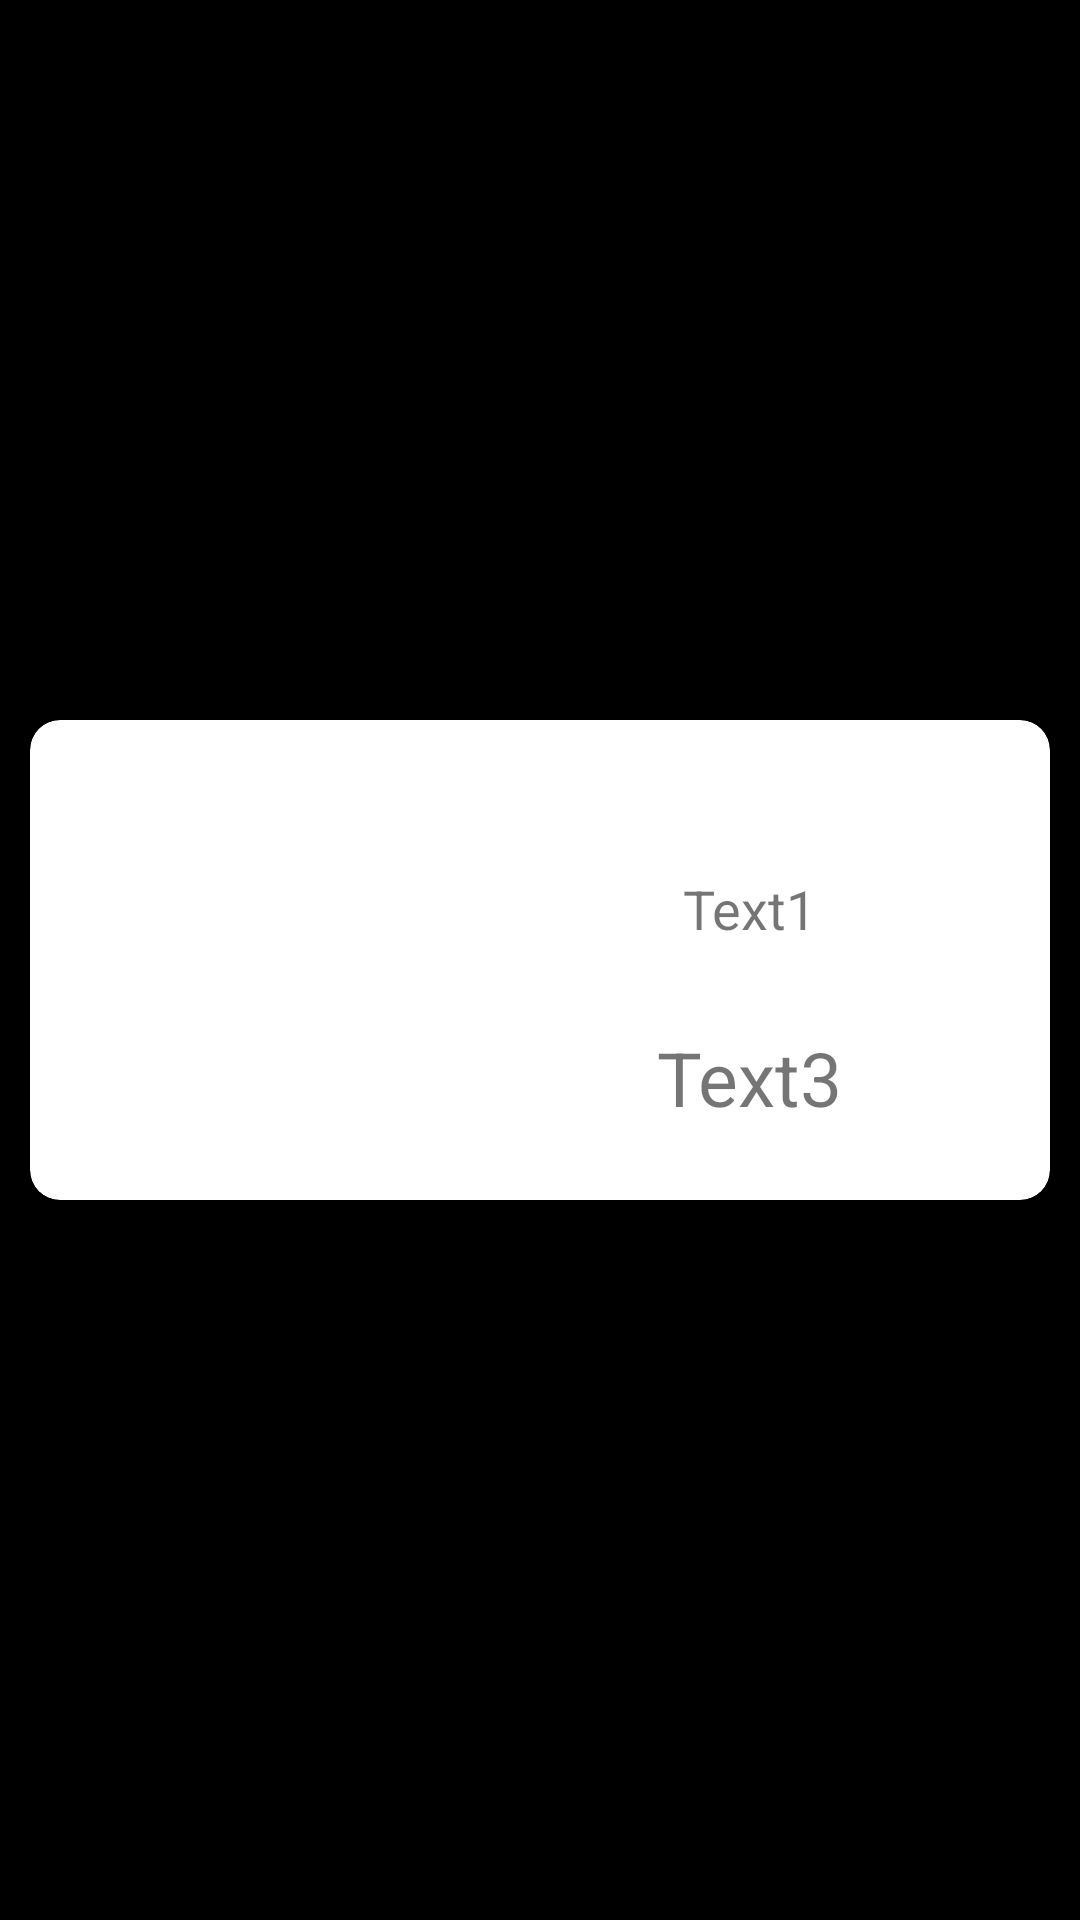

Write the Android layout XML for this screen, with the resource values it uses.
<!-- AndroidManifest.xml: application theme AppTheme -->
<!-- res/layout/celda_listado_producto.xml -->
<?xml version="1.0" encoding="utf-8"?>
<androidx.constraintlayout.widget.ConstraintLayout xmlns:android="http://schemas.android.com/apk/res/android"
    xmlns:app="http://schemas.android.com/apk/res-auto"
    xmlns:tools="http://schemas.android.com/tools"
    android:layout_width="match_parent"
    android:background="@color/RecyclerViewProductoFondo"
    android:layout_height="180dp">

    <androidx.cardview.widget.CardView
        android:layout_width="match_parent"
        android:layout_height="wrap_content"
        android:layout_margin="10dp"
        app:cardCornerRadius="10dp"
        app:cardElevation="5dp"
        app:layout_constraintBottom_toBottomOf="parent"
        app:layout_constraintTop_toTopOf="parent"
        tools:layout_editor_absoluteX="10dp">


        <androidx.constraintlayout.widget.ConstraintLayout
            android:layout_width="match_parent"
            android:layout_height="160dp"
            app:layout_constraintTop_toTopOf="parent">

            <androidx.constraintlayout.widget.Guideline
                android:id="@+id/celdaListadoGuideVertical"
                android:layout_width="wrap_content"
                android:layout_height="wrap_content"
                android:orientation="vertical"
                app:layout_constraintGuide_percent="0.41" />

            <ImageView
                android:id="@+id/celdaListadoImagen"
                android:layout_width="0dp"
                android:layout_height="0dp"
                app:layout_constraintBottom_toBottomOf="parent"
                app:layout_constraintEnd_toStartOf="@+id/celdaListadoGuideVertical"
                app:layout_constraintHorizontal_bias="0.352"
                app:layout_constraintStart_toStartOf="parent"
                app:layout_constraintTop_toTopOf="parent" />

            <TextView
                android:id="@+id/celdaListadoText1"
                android:layout_width="0dp"
                android:layout_height="wrap_content"
                android:layout_margin="10dp"
                android:gravity="center"
                android:text="Text1"
                android:textSize="18dp"
                app:layout_constraintBottom_toTopOf="@+id/celdaListadoPrecio"
                app:layout_constraintEnd_toEndOf="parent"
                app:layout_constraintHorizontal_bias="0.0"
                app:layout_constraintStart_toEndOf="@+id/celdaListadoImagen"
                app:layout_constraintTop_toTopOf="parent"
                app:layout_constraintVertical_bias="0.7" />

            <TextView
                android:id="@+id/celdaListadoPrecio"
                android:layout_width="0dp"
                android:layout_height="wrap_content"
                android:layout_marginBottom="24dp"
                android:gravity="center"
                android:text="Text3"
                android:textSize="25dp"
                app:layout_constraintBottom_toBottomOf="parent"
                app:layout_constraintEnd_toEndOf="parent"
                app:layout_constraintHorizontal_bias="0.0"
                app:layout_constraintStart_toStartOf="@+id/celdaListadoGuideVertical" />


        </androidx.constraintlayout.widget.ConstraintLayout>

    </androidx.cardview.widget.CardView>


</androidx.constraintlayout.widget.ConstraintLayout>
<!-- resources referenced by this layout -->
<resources>
  <color name="RecyclerViewProductoFondo">#000000</color>
  <style name="AppTheme" parent="Theme.AppCompat.Light.DarkActionBar">
          
          <item name="colorPrimary">@color/colorPrimary</item>
          <item name="colorPrimaryDark">@color/colorPrimaryDark</item>
          <item name="colorAccent">@color/colorAccent</item>
      </style>
  <color name="colorPrimary">#6200EE</color>
  <color name="colorPrimaryDark">#3700B3</color>
  <color name="colorAccent">#03DAC5</color>
</resources>
